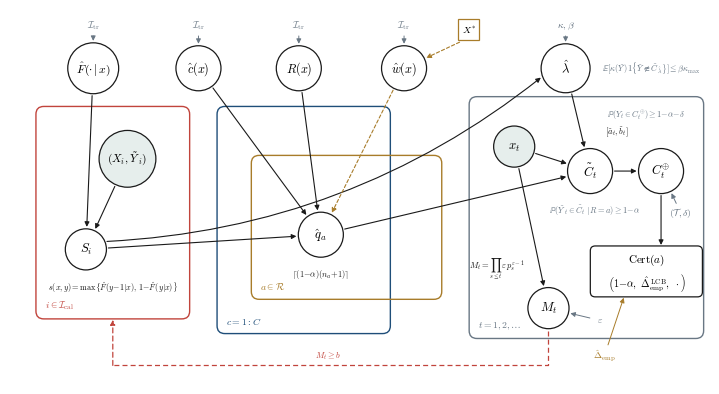

Write Python code to recreate this figure. (Note: this script raises an exception after producing the figure.)
"""Figure 1 v3 — "CHOIR as a certified pipeline" (plate notation, notation-first).

v2 RULED 2026-07-11 (FIGURES_PLAN.md §3): zero prose — every glyph is a symbol,
a short formula, or an index; the only word allowed is the operator name "Cert".
v3 = the user's hand-cleaned layout (2026-07-11) ported back into the script,
plus the provenance fix: lambda-hat moved to the top-right REQUIRES the edge
S_i -> lambda-hat, because the CRC threshold is computed from the calibration
scores (it is a calibration-tier object like q-hat, not a fitted-tier one);
(kappa, beta) are declared inputs, tagged like hyperparameters.

All symbols match theory/methods_body.tex (eq:score, eq:qhat, weighted
quantile, eq:expansion, eq:martingale, certificate tuple). Plates carry
replication; arrows carry dependence.
"""
from __future__ import annotations

import re
from pathlib import Path

import matplotlib
matplotlib.use("Agg")
import matplotlib.pyplot as plt
from matplotlib.patches import Circle, FancyArrowPatch, FancyBboxPatch, Rectangle
import numpy as np

INK = "#1a1a1a"
HDR_BLUE = "#1f4e79"
CORAL = "#c1443c"
GOLD = "#a87c2a"
SLATE = "#697784"
MIST = "#e6eeec"

plt.rcParams.update({
    "pdf.fonttype": 42, "ps.fonttype": 42,
    "mathtext.fontset": "cm", "font.family": "serif",
    "figure.dpi": 300, "savefig.dpi": 300,
})

FS_NODE = 9.2      # node symbols
FS_SMALL = 7.0     # plate indices, hyperparameter tags
FS_FORMULA = 6.1   # short formula annotations

fig = plt.figure(figsize=(7.0, 3.75), facecolor="white")
ax = fig.add_axes([0, 0, 1, 1])
ax.set_xlim(0, 14.3); ax.set_ylim(0, 7.65)
ax.set_aspect("equal"); ax.set_axis_off()

nodes = {}

def node(name, x, y, label, r=0.44, shaded=False, fs=FS_NODE):
    ax.add_patch(Circle((x, y), r, facecolor=MIST if shaded else "white",
                        edgecolor=INK, linewidth=0.9, zorder=4))
    ax.text(x, y, label, ha="center", va="center", fontsize=fs, zorder=5)
    nodes[name] = (x, y, r)

def edge(a, b, color=INK, ls="-", lw=0.8, shrink_a=None, shrink_b=None,
         zorder=3, rad=0.0):
    xa, ya, ra = nodes[a] if isinstance(a, str) else (*a, 0.0)
    xb, yb, rb = nodes[b] if isinstance(b, str) else (*b, 0.0)
    ra = ra if shrink_a is None else shrink_a
    rb = rb if shrink_b is None else shrink_b
    v = np.array([xb - xa, yb - ya]); L = np.hypot(*v); u = v / L
    p0 = np.array([xa, ya]) + u * (ra + 0.04)
    p1 = np.array([xb, yb]) - u * (rb + 0.04)
    ax.add_patch(FancyArrowPatch(p0, p1, arrowstyle="-|>", mutation_scale=7,
                                 linewidth=lw, color=color, linestyle=ls,
                                 connectionstyle=f"arc3,rad={rad}",
                                 shrinkA=0, shrinkB=0, zorder=zorder))

def hyper(x, y, label, target, color=INK, fs=FS_SMALL, ls="-"):
    """Tiny tag with a short arrow into a node edge (the nu0,W0 idiom)."""
    ax.text(x, y, label, ha="center", va="center", fontsize=fs, color=color, zorder=6)
    edge((x, y), target, color=color, ls=ls, lw=0.7, shrink_a=0.17)

def plate(x0, y0, w, h, color, corner, corner_xy, ha="left"):
    ax.add_patch(FancyBboxPatch((x0, y0), w, h,
                                boxstyle="round,pad=0.02,rounding_size=0.16",
                                facecolor="none", edgecolor=color,
                                linewidth=1.0, zorder=1))
    ax.text(*corner_xy, corner, ha=ha, va="bottom", fontsize=FS_SMALL,
            color=color, zorder=6)

def formula(x, y, s, fs=FS_FORMULA, color=INK, ha="center"):
    ax.text(x, y, s, ha=ha, va="center", fontsize=fs, color=color, zorder=6)

# ---------------------------------------------------------------- plates
plate(0.55, 1.35, 3.10, 4.30, CORAL, r"$i\in\mathcal{I}_{\mathrm{cal}}$", (0.72, 1.48))
plate(4.25, 1.05, 3.50, 4.60, HDR_BLUE, r"$c=1{:}C$", (4.42, 1.18))
plate(4.95, 1.75, 3.85, 2.90, GOLD, r"$a\in\mathcal{R}$", (5.10, 1.88))
plate(9.40, 0.95, 4.75, 4.90, SLATE, r"$t=1,2,\ldots$", (9.57, 1.08))

# ---------------------------------------------------------------- top tier
node("F", 1.70, 6.45, r"$\hat F(\cdot\,|\,x)$", r=0.52, fs=8.4)
node("c", 3.85, 6.45, r"$\hat c(x)$", r=0.46, fs=8.8)
node("g", 5.90, 6.45, r"$R(x)$", r=0.46, fs=8.8)
node("w", 8.05, 6.45, r"$\hat w(x)$", r=0.46, fs=8.8)
for nm in ("F", "c", "g", "w"):
    x, y, r = nodes[nm]
    hyper(x, 7.32, r"$\mathcal{I}_{\mathrm{tr}}$", nm, color=SLATE)
# unlabeled target covariates -> density ratio (dashed GOLD)
ax.add_patch(Rectangle((9.15, 7.02), 0.44, 0.44, facecolor="white",
                       edgecolor=GOLD, linewidth=0.9, zorder=4))
ax.text(9.37, 7.24, r"$X^{*}$", ha="center", va="center", fontsize=FS_SMALL, zorder=5)
edge((9.22, 7.00), "w", color=GOLD, ls=(0, (3, 2)), shrink_a=0.0)

# lambda-hat: calibration-derived CRC threshold (top-right for layout, but its
# dependence is honest: S_i -> lambda-hat; kappa/beta are declared inputs).
node("lam", 11.35, 6.45, r"$\hat\lambda$", r=0.50, fs=9.2)
hyper(11.35, 7.32, r"$\kappa,\beta$", "lam", color=SLATE)
formula(13.10, 6.45, r"$\mathbb{E}[\kappa(\tilde Y)\mathbf{1}\{\tilde Y\notin \tilde C_{\hat\lambda}\}]\leq\beta\kappa_{\max}$",
        fs=6.0, color=SLATE)

# ---------------------------------------------------------------- calibration
node("XY", 2.40, 4.60, r"$(X_i,\tilde Y_i)$", r=0.58, shaded=True, fs=8.2)
node("S", 1.55, 2.75, r"$S_i$", r=0.42)
formula(2.10, 1.98, r"$s(x,y)=\max\{\hat F(y{-}1|x),\,1{-}\hat F(y|x)\}$", fs=5.9)
edge("F", "S"); edge("XY", "S")
edge("S", "lam", rad=0.16)   # calibration scores feed the CRC threshold

# ---------------------------------------------------------------- product cell
node("q", 6.35, 3.05, r"$\hat q_a$", r=0.46)
formula(6.35, 2.25, r"$\lceil(1{-}\alpha)(n_a{+}1)\rceil$")
edge("S", "q")
edge("c", "q")                                  # gate -> cell quantile
edge("g", "q")                                  # stratum map -> cell quantile
edge("w", "q", color=GOLD, ls=(0, (3, 2)))      # weighted quantile (new stratum)

# ---------------------------------------------------------------- deployment
node("x", 10.30, 4.85, r"$x_t$", r=0.42, shaded=True)
node("Ct", 11.85, 4.35, r"$\tilde C_t$", r=0.46)
node("Cop", 13.30, 4.35, r"$C^{\oplus}_t$", r=0.46)
node("M", 11.00, 1.55, r"$M_t$", r=0.42)
formula(12.40, 5.15, r"$[\tilde a_t,\tilde b_t]$")
formula(11.95, 3.55, r"$\mathbb{P}(\tilde Y_t\in\tilde C_t\mid R{=}a)\geq 1{-}\alpha$",
        fs=6.0, color=SLATE)
formula(13.00, 5.50, r"$\mathbb{P}(Y_t\in C^{\oplus}_t)\geq 1{-}\alpha{-}\delta$",
        fs=6.0, color=SLATE)
hyper(13.70, 3.50, r"$(\mathcal{T},\delta)$", "Cop", color=SLATE)
hyper(12.05, 1.30, r"$\varepsilon$", "M", color=SLATE)
formula(9.95, 2.35, r"$M_t=\prod_{s\leq t}\varepsilon\, p_s^{\varepsilon-1}$")

# certificate rectangle (artifact, not a random object)
CERT_W, CERT_H = 2.25, 1.00
cx, cy = 13.00, 2.30
ax.add_patch(FancyBboxPatch((cx - CERT_W / 2, cy - CERT_H / 2), CERT_W, CERT_H,
                            boxstyle="round,pad=0.02,rounding_size=0.10",
                            facecolor="white", edgecolor=INK, linewidth=0.9, zorder=4))
ax.text(cx, cy + 0.24, r"$\mathrm{Cert}(a)$", ha="center", va="center",
        fontsize=8.0, zorder=5)
ax.text(cx, cy - 0.23,
        r"$\left(1{-}\alpha,\ \hat\Delta_{\mathrm{emp}}^{\,\mathrm{LCB}},\ \cdot\right)$",
        ha="center", va="center", fontsize=7.4, zorder=5)
nodes["Cert"] = (cx, cy, 0.62)

edge("q", "Ct"); edge("lam", "Ct"); edge("x", "Ct")
edge("Ct", "Cop")
edge("Cop", (13.30, cy + CERT_H / 2), shrink_b=0.0)
edge("x", "M")
hyper(12.15, 0.60, r"$\hat\Delta_{\mathrm{emp}}$",
      (cx - 0.45, cy - CERT_H / 2), color=GOLD)

# monitor feedback below all plates: detection, never correction
FB_Y = 0.38
ax.plot([11.00, 11.00, 2.10], [1.55 - 0.46, FB_Y, FB_Y],
        color=CORAL, lw=0.9, ls=(0, (4, 2.5)), zorder=2)
ax.add_patch(FancyArrowPatch((2.10, FB_Y), (2.10, 1.31), arrowstyle="-|>",
                             mutation_scale=7, linewidth=0.9, color=CORAL,
                             linestyle=(0, (4, 2.5)), shrinkA=0, shrinkB=0, zorder=2))
formula(6.50, 0.58, r"$M_t\geq b$", color=CORAL)

# ================================================================ floor checks
fig.canvas.draw(); renderer = fig.canvas.get_renderer()
texts = [t for t in ax.texts if t.get_text()]
bbs = [(t, t.get_window_extent(renderer)) for t in texts]
overlaps = []
for i, (t, b) in enumerate(bbs):
    for u, b2 in bbs[i + 1:]:
        if b.overlaps(b2):
            overlaps.append((t.get_text(), u.get_text()))
inside = all(b.x0 >= 0 and b.y0 >= 0 and b.x1 <= fig.bbox.width and
             b.y1 <= fig.bbox.height for _, b in bbs)
# no-prose gate: after stripping math, only allowed word fragments may remain
ALLOWED = {"Cert", "cal", "tr", "emp", "LCB", "mon", "max"}
prose = []
for t in texts:
    for w in re.findall(r"[A-Za-z]{2,}", re.sub(r"\\[A-Za-z]+", " ", t.get_text())):
        if w not in ALLOWED:
            prose.append((w, t.get_text()))
out = Path(__file__).resolve().parent
status = "PASS" if not overlaps and inside and not prose else "FAIL"
with open(out / "floor_selfcheck_fig1.txt", "w", encoding="utf-8") as f:
    f.write(f"FLOOR SELF-CHECK: {status}\n")
    f.write(f"text_text_overlap: {'PASS' if not overlaps else 'FAIL ' + str(overlaps[:6])}\n")
    f.write(f"all_text_inside_canvas: {'PASS' if inside else 'FAIL'}\n")
    f.write(f"no_prose_gate (allowed: {sorted(ALLOWED)}): "
            f"{'PASS' if not prose else 'FAIL ' + str(prose[:6])}\n")
    f.write(f"text items checked: {len(bbs)}\n")

fig.savefig(out / "fig1_choir_pipeline.png", facecolor="white")
fig.savefig(out / "fig1_choir_pipeline.pdf", facecolor="white")
plt.close(fig)
print(open(out / "floor_selfcheck_fig1.txt", encoding="utf-8").read())
